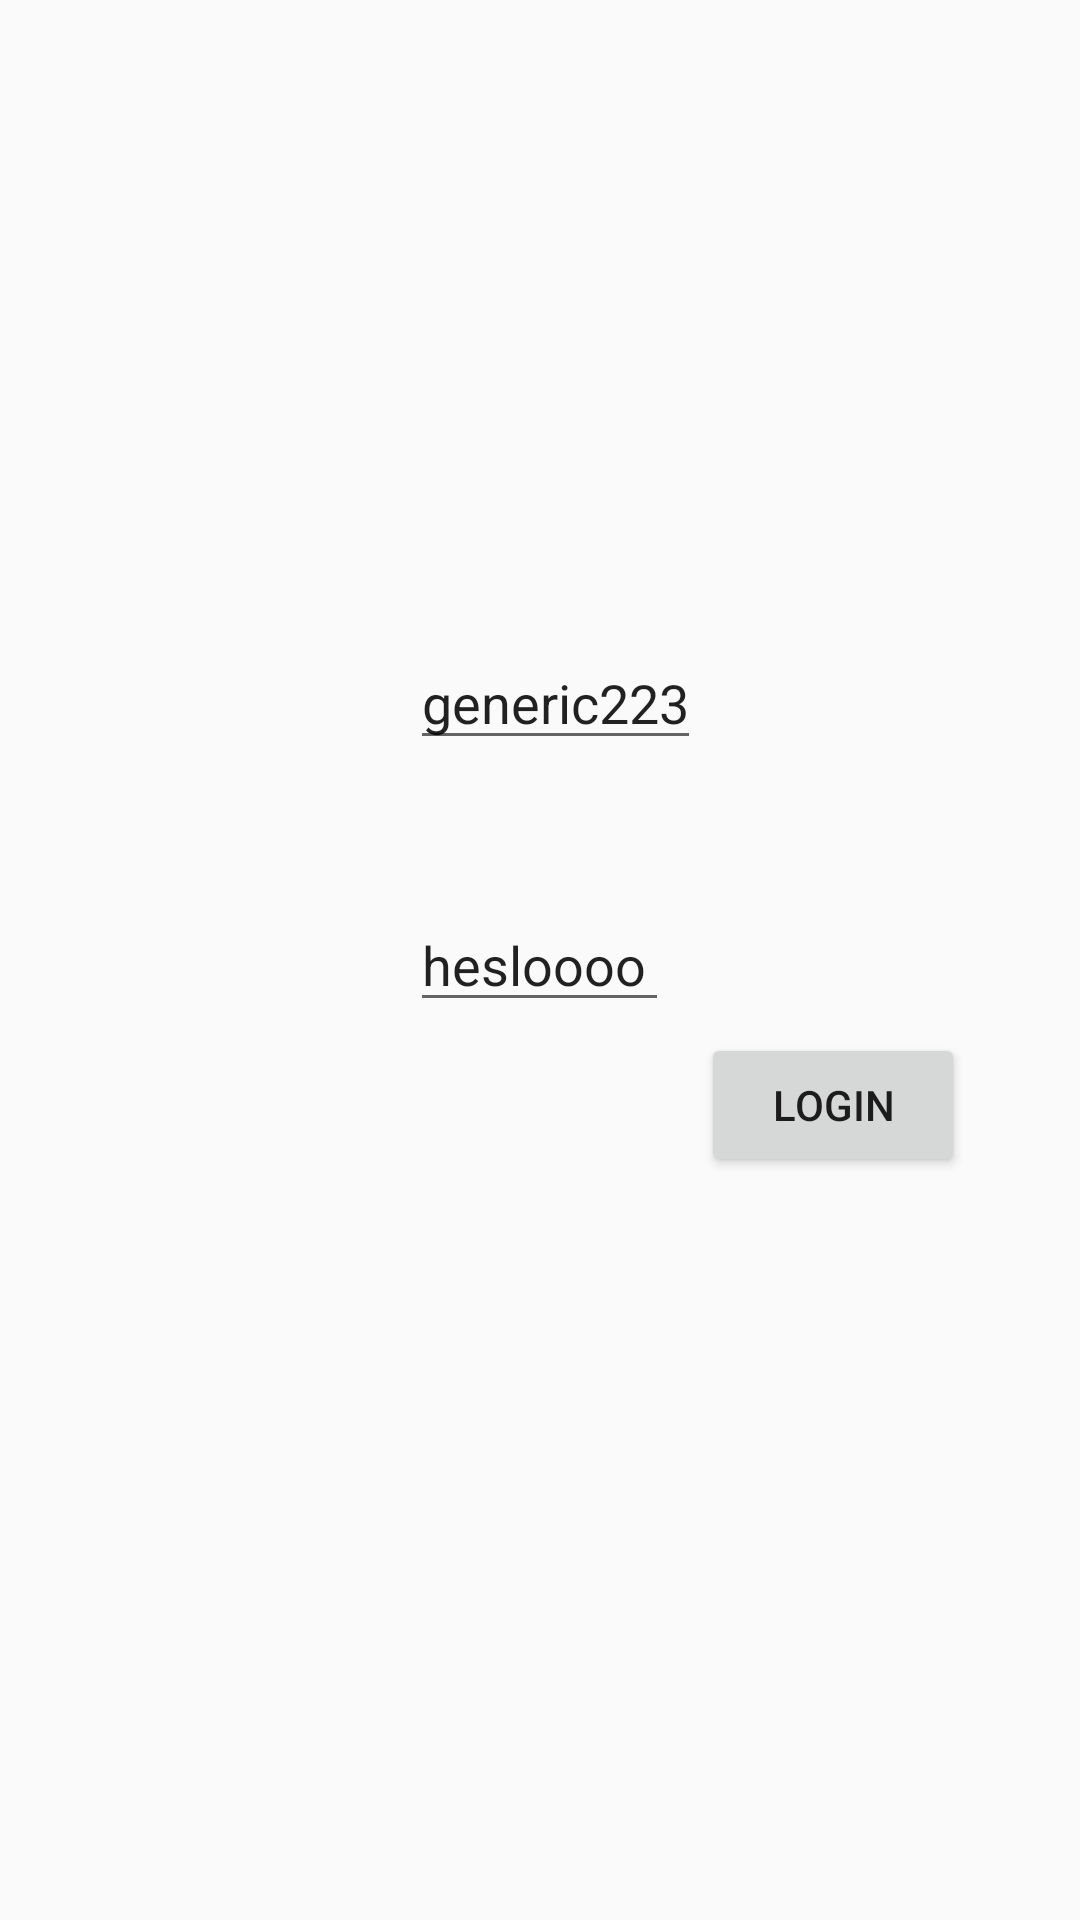

Produce the Android XML layout that renders to this screen, including the resource entries it uses.
<!-- AndroidManifest.xml: application theme AppTheme -->
<!-- res/layout/activity_login.xml -->
<RelativeLayout xmlns:android="http://schemas.android.com/apk/res/android"
    xmlns:tools="http://schemas.android.com/tools"
    android:layout_width="match_parent"
    android:layout_height="match_parent"
    android:paddingLeft="@dimen/activity_horizontal_margin"
    android:paddingRight="@dimen/activity_horizontal_margin"
    android:paddingTop="@dimen/activity_vertical_margin"
    android:paddingBottom="@dimen/activity_vertical_margin"
    tools:context="com.whatever.hackernews.login.LoginActivity">


    <EditText
            android:layout_width="wrap_content"
            android:layout_height="wrap_content"
            android:id="@+id/password"
            android:layout_centerVertical="true"
            android:layout_centerHorizontal="true"
            android:hint="password"
            android:text="hesloooo"/>
    <EditText
            android:layout_width="wrap_content"
            android:layout_height="wrap_content"
            android:id="@+id/userName"
            android:layout_above="@+id/password"
            android:layout_alignLeft="@+id/password"
            android:layout_alignStart="@+id/password"
            android:layout_marginBottom="46dp"
            android:hint="username"
            android:text="generic223"/>
    <Button
            android:layout_width="wrap_content"
            android:layout_height="wrap_content"
            android:text="Login"
            android:id="@+id/login_button"
            android:layout_below="@+id/userName"
            android:layout_toRightOf="@+id/userName"
            android:layout_marginTop="45dp"/>
</RelativeLayout>
<!-- resources referenced by this layout -->
<resources>
  <dimen name="activity_horizontal_margin">16dp</dimen>
  <dimen name="activity_vertical_margin">16dp</dimen>
  <style name="AppTheme" parent="Theme.AppCompat.Light.DarkActionBar">
          
          <item name="android:actionBarStyle">@style/MyActionBar</item>
          <item name="android:actionBarTabStyle">@style/MyTab</item>
          <item name="android:actionBarTabBarStyle">@style/MyTabBar</item>
          <item name="android:actionBarTabTextStyle">@style/MyTabText</item>
          <item name="android:actionButtonStyle">@style/customActionButton</item>
      </style>
  <style name="MyActionBar" parent="@android:style/Widget.Holo.ActionBar">
          <item name="android:background">#ff7100</item>
          <item name="android:displayOptions">showTitle</item>
          <item name="android:titleTextStyle">@style/MyTitle</item>
          <item name="android:windowActionBarOverlay">true</item>
      </style>
  <style name="MyTab" parent="@android:style/Widget.Holo.ActionBar.TabBar">
          <item name="android:tabStripEnabled">true</item>
          <item name="android:background">#fff9eb</item>
          <item name="android:gravity">center</item>
          <item name="android:textColor">#000000</item>
      </style>
  <style name="MyTabBar">
          <item name="android:background">#fff9eb</item>
      </style>
  <style name="MyTabText">
          <item name="android:textColor">#000000</item>
          <item name="android:textStyle">bold</item>
          <item name="android:textSize">18sp</item>
      </style>
  <style name="customActionButton" parent="@android:style/Widget.Holo.ActionButton">
          <item name="android:textSize">25sp</item>
      </style>
  <style name="MyTitle" parent="@android:style/TextAppearance.Holo.Widget.ActionBar.Title">
          <item name="android:textColor">#fbd392</item>
          <item name="android:textSize">26sp</item>
          <item name="android:layout_gravity">center</item>
          <item name="android:gravity">center</item>
      </style>
</resources>
